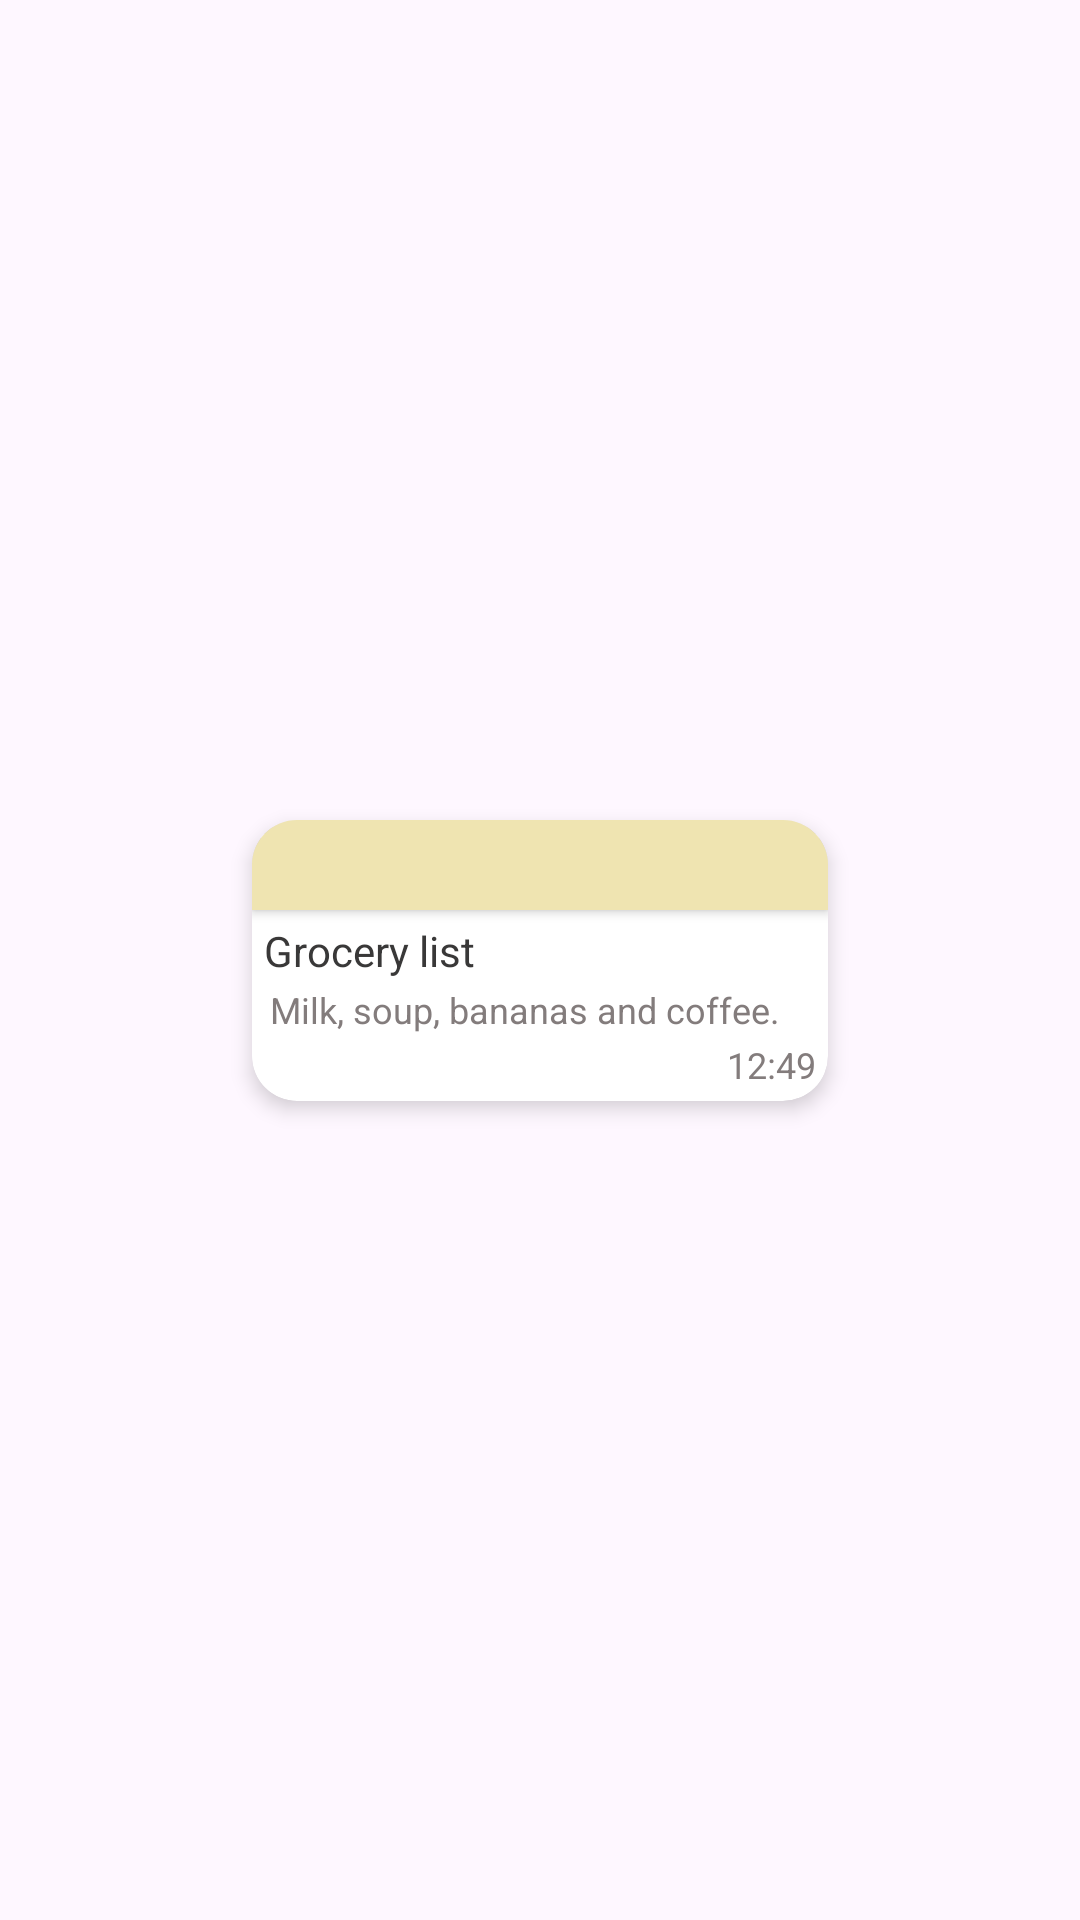

Produce the Android XML layout that renders to this screen, including the resource entries it uses.
<!-- AndroidManifest.xml: application theme Theme.AdvancedNotebook -->
<!-- res/layout/text_note_layout.xml -->
<?xml version="1.0" encoding="utf-8"?>
<androidx.constraintlayout.widget.ConstraintLayout xmlns:android="http://schemas.android.com/apk/res/android"
    xmlns:app="http://schemas.android.com/apk/res-auto"
    xmlns:tools="http://schemas.android.com/tools"
    android:layout_width="wrap_content"
    android:layout_height="wrap_content">

    <androidx.cardview.widget.CardView
        android:id="@+id/note_cardView"
        android:layout_width="200dp"
        android:layout_height="wrap_content"
        app:cardCornerRadius="15dp"
        app:cardElevation="4dp"
        app:cardPreventCornerOverlap="false"
        app:cardUseCompatPadding="true"
        app:layout_constraintBottom_toBottomOf="parent"
        app:layout_constraintEnd_toEndOf="parent"
        app:layout_constraintStart_toStartOf="parent"
        app:layout_constraintTop_toTopOf="parent">

        <LinearLayout
            android:layout_width="match_parent"
            android:layout_height="match_parent"
            android:orientation="vertical">

            <androidx.cardview.widget.CardView
                android:id="@+id/top_bar_note"
                android:layout_width="match_parent"
                android:layout_height="30dp"
                android:minWidth="250dp"
                android:orientation="horizontal"
                app:cardBackgroundColor="#EFE4B1"
                app:cardCornerRadius="0dp" />

            <LinearLayout
                android:id="@+id/note_content_layout"
                android:layout_width="match_parent"
                android:layout_height="wrap_content"
                android:minWidth="190dp"
                android:orientation="vertical"
                android:padding="4dp">

                <TextView
                    android:id="@+id/title_note"
                    android:layout_width="match_parent"
                    android:layout_height="wrap_content"
                    android:text="Grocery list"
                    android:textColor="#393838" />

                <TextView
                    android:id="@+id/text_note"
                    android:layout_width="match_parent"
                    android:layout_height="match_parent"
                    android:layout_weight="1"
                    android:maxLines="10"
                    android:padding="2dp"
                    android:text="Milk, soup, bananas and coffee."
                    android:textColor="#837C7C"
                    android:textSize="12sp" />

                <TextView
                    android:id="@+id/time_note"
                    android:layout_width="match_parent"
                    android:layout_height="wrap_content"
                    android:layout_weight="0"
                    android:text="12:49"
                    android:textAlignment="textEnd"
                    android:textColor="#837C7C"
                    android:textSize="12sp" />
            </LinearLayout>
        </LinearLayout>

    </androidx.cardview.widget.CardView>
</androidx.constraintlayout.widget.ConstraintLayout>
<!-- resources referenced by this layout -->
<resources>
  <style name="Theme.AdvancedNotebook" parent="Base.Theme.AdvancedNotebook" />
  <style name="Base.Theme.AdvancedNotebook" parent="Theme.Material3.DayNight.NoActionBar">
          
          
      </style>
</resources>
